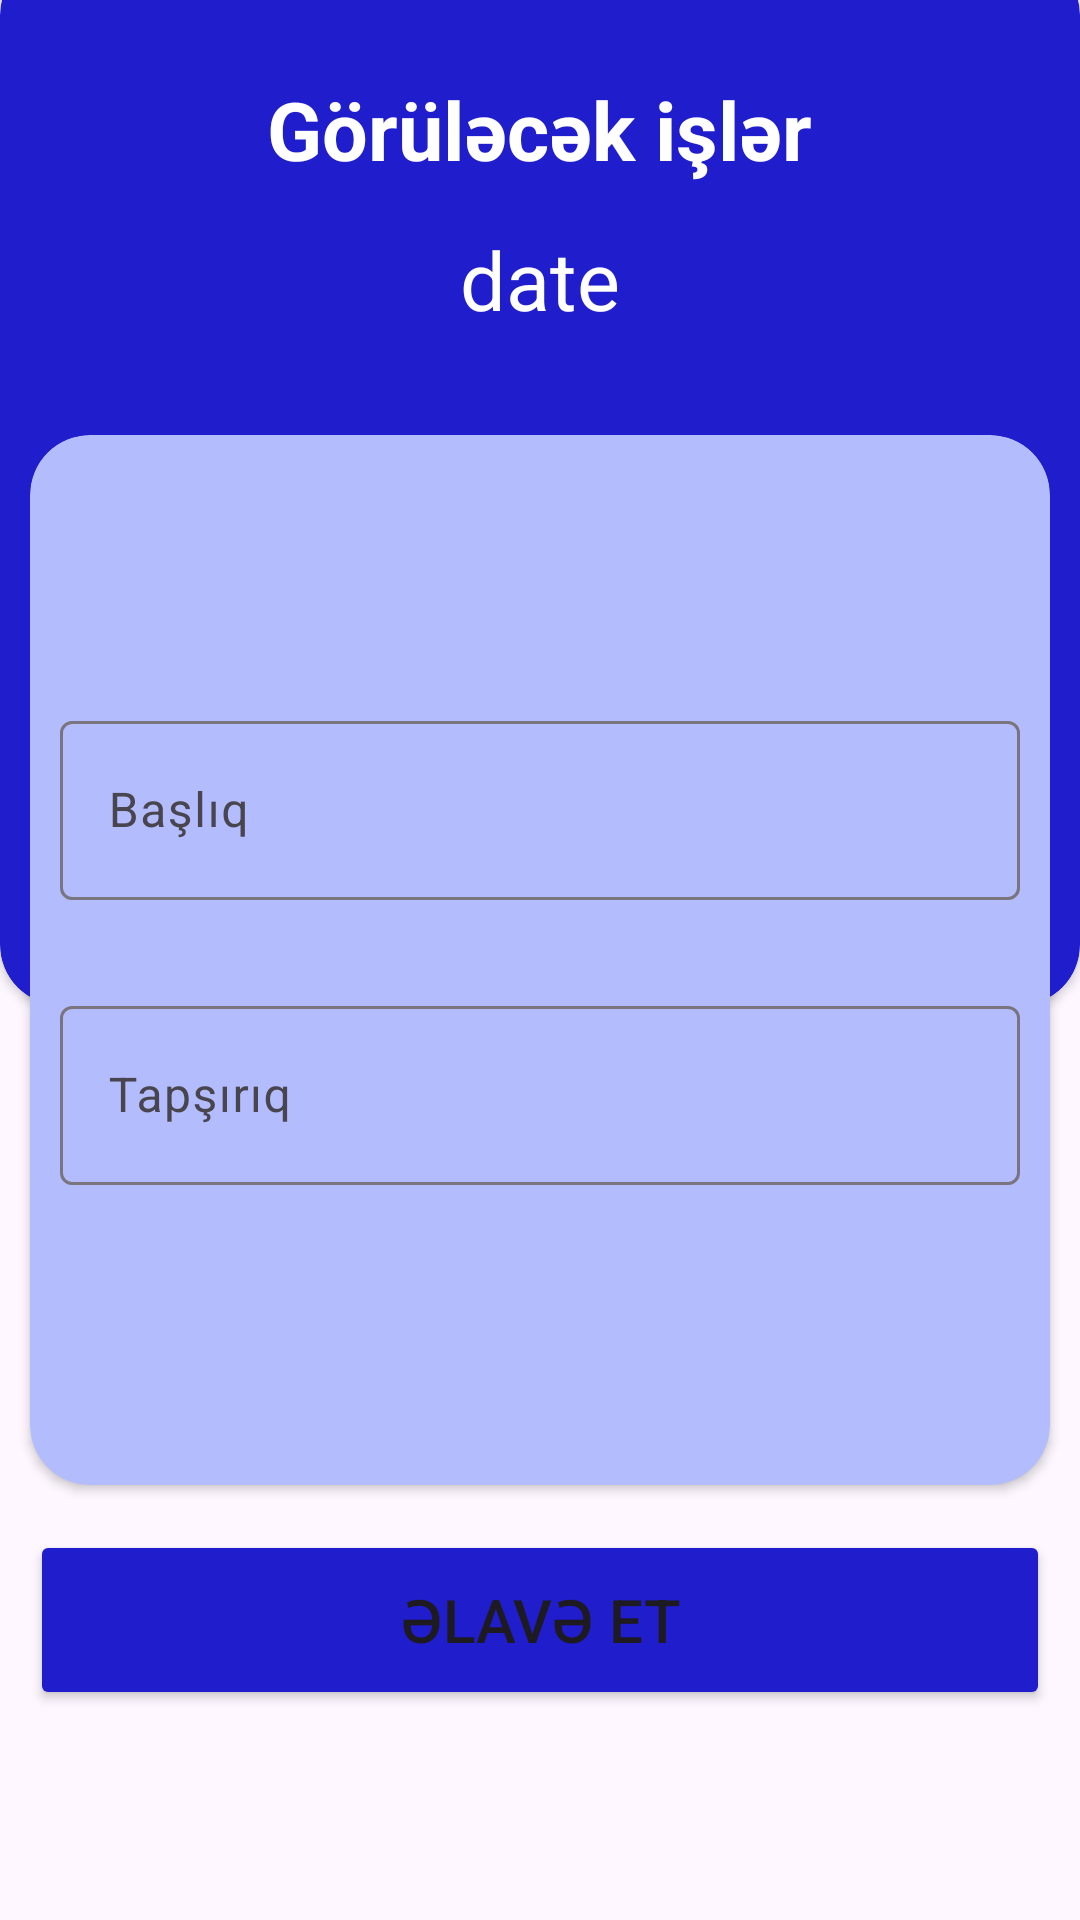

The Android layout XML behind this screen, and the referenced resources:
<!-- AndroidManifest.xml: application theme Theme.TodoApp -->
<!-- res/layout/fragment_add_task.xml -->
<?xml version="1.0" encoding="utf-8"?>
<androidx.constraintlayout.widget.ConstraintLayout xmlns:android="http://schemas.android.com/apk/res/android"
    xmlns:app="http://schemas.android.com/apk/res-auto"
    xmlns:tools="http://schemas.android.com/tools"

    android:layout_width="match_parent"
    android:layout_height="match_parent"
    tools:context=".ui.view.AddTaskFragment">


    <androidx.cardview.widget.CardView
        android:layout_width="match_parent"
        android:layout_height="350dp"
        android:backgroundTint="@color/maincolor"
        android:translationY="-15dp"
        app:cardCornerRadius="20dp"
        app:layout_constraintLeft_toLeftOf="parent"
        app:layout_constraintTop_toTopOf="parent">


        <TextView
            android:layout_width="wrap_content"
            android:layout_height="wrap_content"
            android:layout_gravity="center_horizontal"
            android:layout_marginTop="40dp"
            android:text="Görüləcək işlər"
            android:textColor="@color/white"
            android:textSize="27sp"
            android:textStyle="bold"
            app:layout_constraintLeft_toLeftOf="parent"
            app:layout_constraintRight_toRightOf="parent"
            app:layout_constraintTop_toTopOf="parent" />

        <TextView
            android:id="@+id/datetextaddpage"
            android:layout_width="wrap_content"
            android:layout_height="wrap_content"
            android:layout_gravity="center_horizontal"
            android:layout_marginTop="90dp"
            android:text="date"
            android:textColor="@color/white"
            android:textSize="27sp"
            app:layout_constraintLeft_toLeftOf="parent"
            app:layout_constraintRight_toRightOf="parent"
            app:layout_constraintTop_toTopOf="parent" />

    </androidx.cardview.widget.CardView>


    <androidx.cardview.widget.CardView
        android:layout_width="match_parent"
        android:layout_height="350dp"
        android:layout_marginLeft="10dp"
        android:layout_marginRight="10dp"
        android:backgroundTint="@color/recylerviewcolor"
        app:cardCornerRadius="20dp"
        app:layout_constraintBottom_toBottomOf="parent"
        app:layout_constraintLeft_toLeftOf="parent"
        app:layout_constraintTop_toTopOf="parent">

        <LinearLayout
            android:layout_width="match_parent"
            android:layout_height="match_parent"
            android:gravity="center"
            android:orientation="vertical">

            <com.google.android.material.textfield.TextInputLayout
                style="@style/Widget.Material3.TextInputLayout.OutlinedBox"
                android:layout_width="match_parent"
                android:layout_height="65dp"
                android:layout_marginLeft="10dp"
                android:layout_marginRight="10dp"
                android:layout_marginBottom="20dp"
                android:hint="Başlıq">

                <com.google.android.material.textfield.TextInputEditText
                    android:id="@+id/captiontodo"
                    android:layout_width="match_parent"
                    android:layout_height="match_parent"
                    android:maxLength="20" />
            </com.google.android.material.textfield.TextInputLayout>

            <com.google.android.material.textfield.TextInputLayout
                style="@style/Widget.Material3.TextInputLayout.OutlinedBox"
                android:layout_width="match_parent"
                android:layout_height="65dp"
                android:layout_margin="10dp"
                android:hint="Tapşırıq"
                app:counterEnabled="true">

                <com.google.android.material.textfield.TextInputEditText
                    android:id="@+id/desctodo"
                    android:layout_width="match_parent"
                    android:layout_height="match_parent"
                    android:inputType="textMultiLine" />
            </com.google.android.material.textfield.TextInputLayout>


        </LinearLayout>


    </androidx.cardview.widget.CardView>

    <Button
        android:layout_width="match_parent"
        android:layout_height="60dp"
        android:id="@+id/addtask"
        android:layout_marginLeft="10dp"
        android:layout_marginRight="10dp"
        android:layout_marginBottom="70dp"
        android:backgroundTint="@color/maincolor"
        android:text="@string/buttoncomponent2"
        android:textSize="20sp"
        app:layout_constraintBottom_toBottomOf="parent"
        app:layout_constraintLeft_toLeftOf="parent" />


</androidx.constraintlayout.widget.ConstraintLayout>
<!-- resources referenced by this layout -->
<resources>
  <color name="maincolor">#201dcc</color>
  <color name="recylerviewcolor">#b3bcfd</color>
  <color name="white">#FFFFFFFF</color>
  <string name="buttoncomponent2"> Əlavə et</string>
  <style name="Theme.TodoApp" parent="Base.Theme.TodoApp" />
  <style name="Base.Theme.TodoApp" parent="Theme.Material3.DayNight.NoActionBar">
          
          
          <item name="android:statusBarColor">@color/maincolor</item>
      </style>
</resources>
